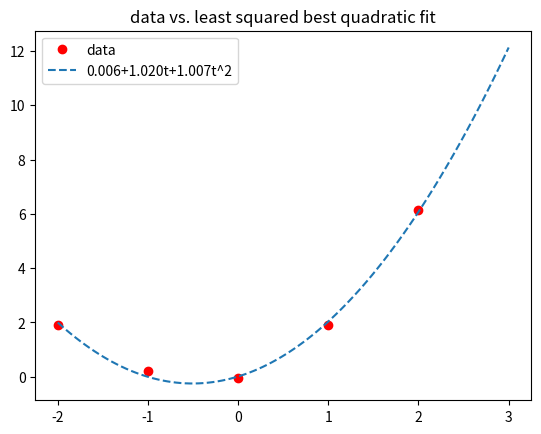

The script that saved this image: (Note: this script raises an exception after producing the figure.)
import numpy as np
import matplotlib.pyplot as plt

### pset1 q7 ###

def linear_solver(U, b):

    '''
    a function that solves for x in Ux = b

    attributes:

    - U: n x n numpy array representing an upper triangular matrix
    - b: n x 1 numpy array representing a column vector

    returns:

    - x: n x 1 numpy array representing the solution for Ux = b
    '''
    
    n, m = U.shape
    assert n == m, f'U ({n} x {m}) not a square matrix'
    
    n_b, m_b = b.shape
    assert m_b == 1, f'b ({n_b} x {m_b}) not a column vector'
    assert n_b == n, f'column vector b ({n_b} x 1) must be of length {n}'

    epsilon = 10**-6

    for i in range(n):
        for j in range(i):
            assert U[i, j] < epsilon, 'U must be upper triangular'

    x = np.zeros((n, 1))

    for i in range(n-1, -1, -1):

        x[i] = (b[i] - U[i, :] @ x)/U[i, i]

    return x

### pset1 q9 ###

def householder_transform(X, u):
    '''
    performs a housholder reflection (X w.r.t to u)

    attributes:

    - X: an (m x n) matrix to apply the reflection to (m >= n)
    - u: an (m x 1) vector to reflect the matrix along

    returns:

    - out: transformed X
    '''
    m, n = X.shape
    a, b = u.shape

    assert m >= n, f'm must be >= n, {m} is not >= {n}'
    assert a == m and b == 1, f'u must be a column vector of shape ({m} x {1}), not ({a} x {b})'

    result = u.T @ X
    result = u @ result
    return X - 2 * result

def householder(u):
    '''
    computes the householder matrix corresponding to u

    attributes:

    - u: a vector (m x 1) to reflect along

    returns:

    - H: corresponding household matrix
    '''
    m, _ = u.shape
    return  np.eye(m) - 2*u@u.T

def QR_Householder(A):
    '''
    performs a QR decomposition of A

    attributes:

    - A: a matrix (m x n) for decomposition (m >= n)

    returns:
    - Q: orthogonal matrix Q such that QR = A
    - R: upper triangular matrix R such that QR = A
    '''

    m, n = A.shape

    assert m >= n, f'm must be >= n, {m} is not >= {n}'

    Q = np.eye(m)
    R = A.copy()

    for i in range(n): 
        a_i = R[i:, i:i+1]

        assert len(a_i) == m-i

        X_21 = R[i:, :i]
        X_22 = R[i:, i:]

        e_i = np.zeros((m-i, 1))
        e_i[0] = 1
        u_i = np.linalg.norm(a_i)*e_i - a_i
        u_i /= np.linalg.norm(u_i)
        
        H = np.eye(m) 
        H[i:, i:] = householder(u_i)
        Q = Q @ H.T   

        R[i:, :i] = householder_transform(X_21, u_i)
        R[i:, i:] = householder_transform(X_22, u_i)

    return Q[:, :n], R[:n, :]

### pset2 q9 ###

t = np.arange(-2, 3)

A = np.zeros((len(t), 3))
A[:, 0] = 1
A[:, 1] = t
A[:, 2] = t**2

b = np.array([[1.9], [0.2], [-0.05], [1.9], [6.15]])

Q, R = QR_Householder(A)
x = linear_solver(R, Q.T@b).squeeze()

print(x)

plt.title('data vs. least squared best quadratic fit')
plt.plot(t, b.squeeze(), 'ro', label = 'data')
t_cont = np.linspace(-2, 3, 100)
plt.plot(t_cont, x[0]+x[1]*t_cont+x[2]*t_cont**2, '--', label = f'{x[0]:.3f}+{x[1]:.3f}t+{x[2]:.3f}t^2')
plt.legend()
plt.savefig('pset2/output/q9.png')
plt.show()